Image classification data set "cherry-leaves" (EMPZsolt/my-fifth-project on GitHub). Class labels (2): healthy, powdery mildew.

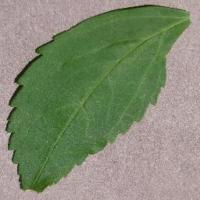
Label: healthy

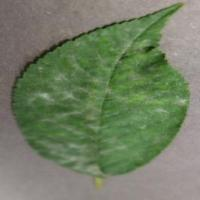
Label: powdery mildew

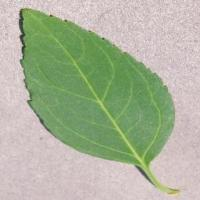
Label: healthy

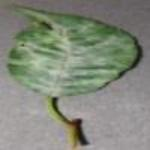
Label: powdery mildew

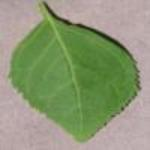
Label: healthy

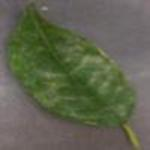
Label: powdery mildew
